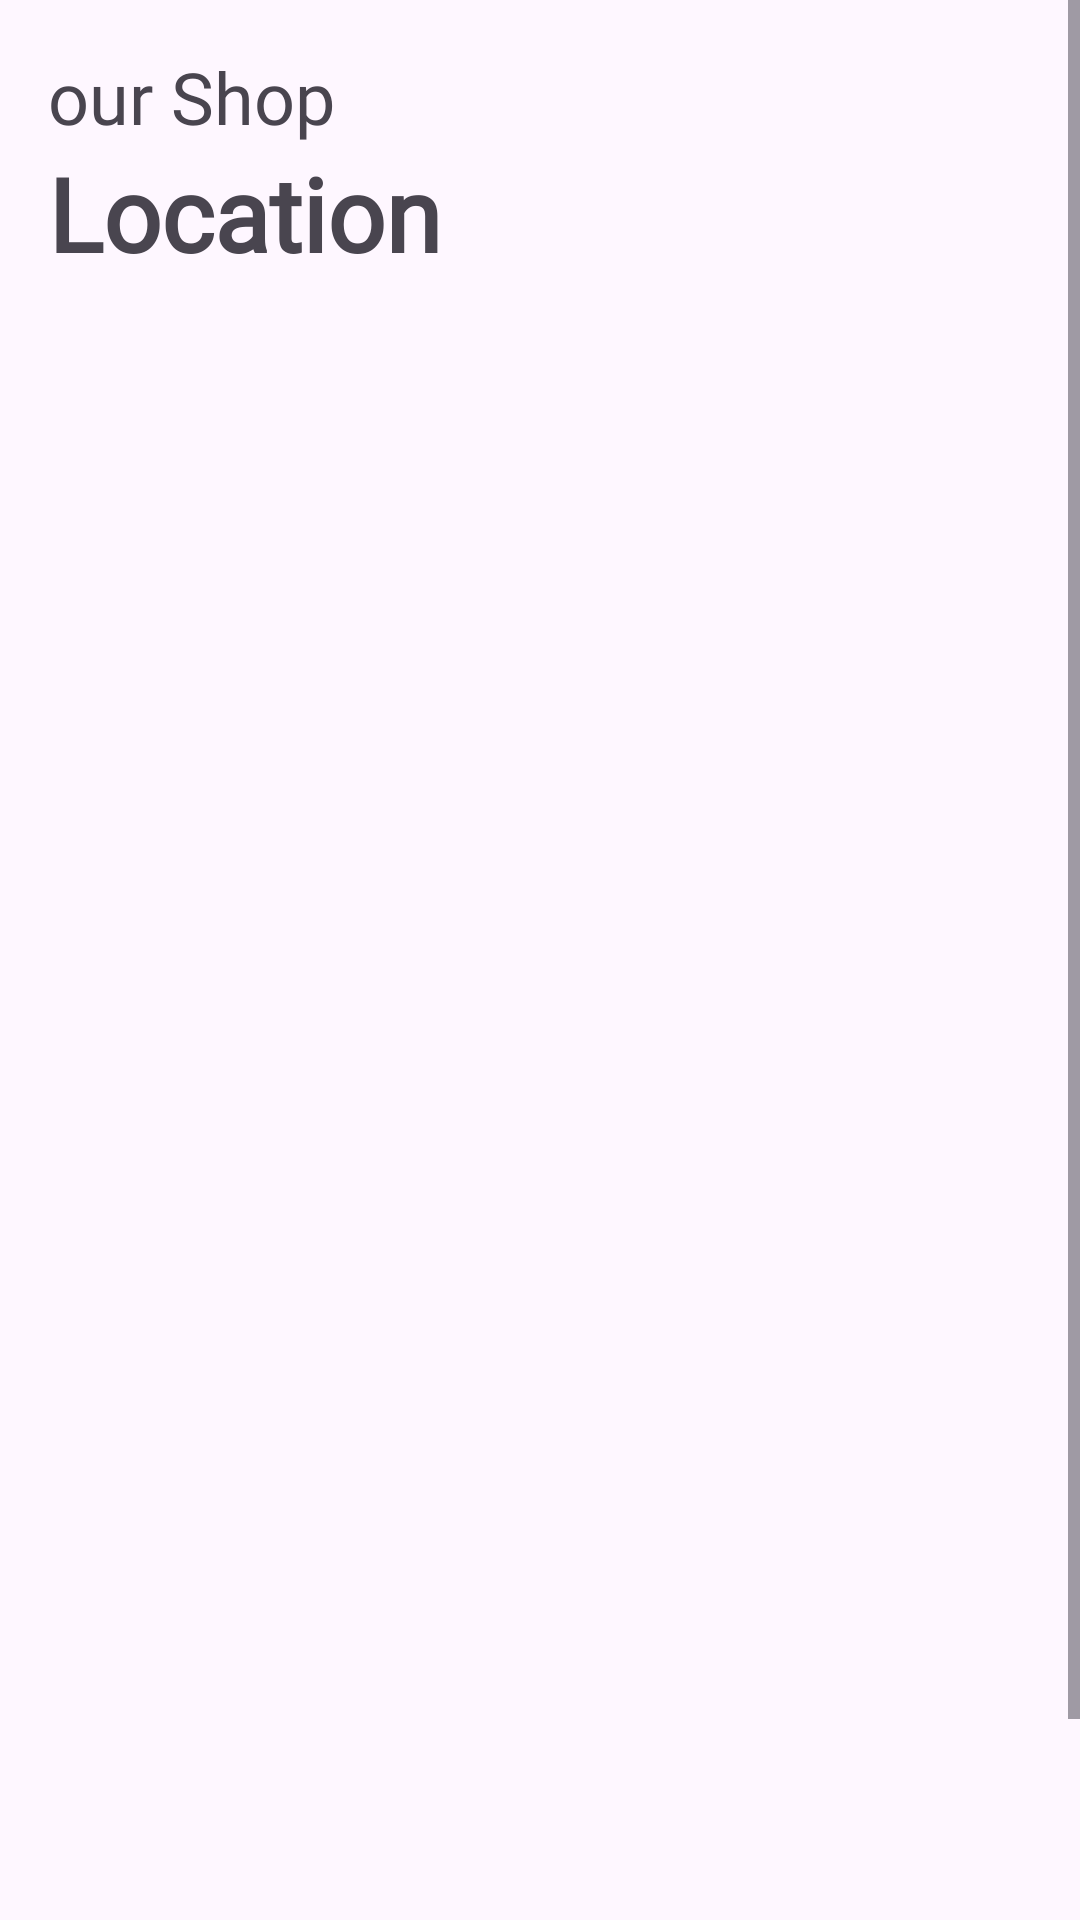

Layout XML and referenced resources for this Android screen:
<!-- AndroidManifest.xml: application theme Theme.TVHUB -->
<!-- res/layout/fragment_location.xml -->
<?xml version="1.0" encoding="utf-8"?>
<ScrollView xmlns:android="http://schemas.android.com/apk/res/android"
    xmlns:app="http://schemas.android.com/apk/res-auto"
    xmlns:tools="http://schemas.android.com/tools"
    android:id="@+id/ConstrainLayoutLocation"
    android:layout_width="match_parent"
    android:layout_height="match_parent"
    tools:context=".ui.Location.LocationFragment" >

    <androidx.constraintlayout.widget.ConstraintLayout
        android:id="@+id/main"
        android:layout_width="match_parent"
        android:layout_height="wrap_content"
        android:gravity="center">

        <TextView
            android:id="@+id/textView41"
            android:layout_width="wrap_content"
            android:layout_height="wrap_content"
            android:layout_marginStart="16dp"
            android:layout_marginTop="16dp"
            android:fontFamily="@font/koho_regular"
            android:text="@string/ourshop"
            android:textSize="24sp"
            app:layout_constraintStart_toStartOf="parent"
            app:layout_constraintTop_toTopOf="parent" />

        <TextView
            android:id="@+id/textView42"
            android:layout_width="wrap_content"
            android:layout_height="wrap_content"
            android:fontFamily="@font/koho_regular"
            android:text="@string/menu_location"
            android:textSize="34sp"
            android:textStyle="bold"
            app:layout_constraintStart_toStartOf="@+id/textView41"
            app:layout_constraintTop_toBottomOf="@+id/textView41" />

        <FrameLayout
            android:id="@+id/frameLayout1"
            android:layout_width="414dp"
            android:layout_height="613dp"
            android:layout_marginTop="8dp"
            app:layout_constraintBottom_toBottomOf="parent"
            app:layout_constraintEnd_toEndOf="parent"
            app:layout_constraintHorizontal_bias="0.476"
            app:layout_constraintStart_toStartOf="parent"
            app:layout_constraintTop_toBottomOf="@+id/textView42"
            app:layout_constraintVertical_bias="1.0">

        </FrameLayout>

    </androidx.constraintlayout.widget.ConstraintLayout>
</ScrollView>
<!-- resources referenced by this layout -->
<resources>
  <string name="menu_location">Location</string>
  <string name="ourshop">our Shop</string>
  <style name="Theme.TVHUB" parent="Base.Theme.TVHUB" />
  <style name="Base.Theme.TVHUB" parent="Theme.Material3.DayNight.NoActionBar">
          
           <item name="colorPrimary">@color/green1</item>
      </style>
  <color name="green1">#14326D53</color>
</resources>
